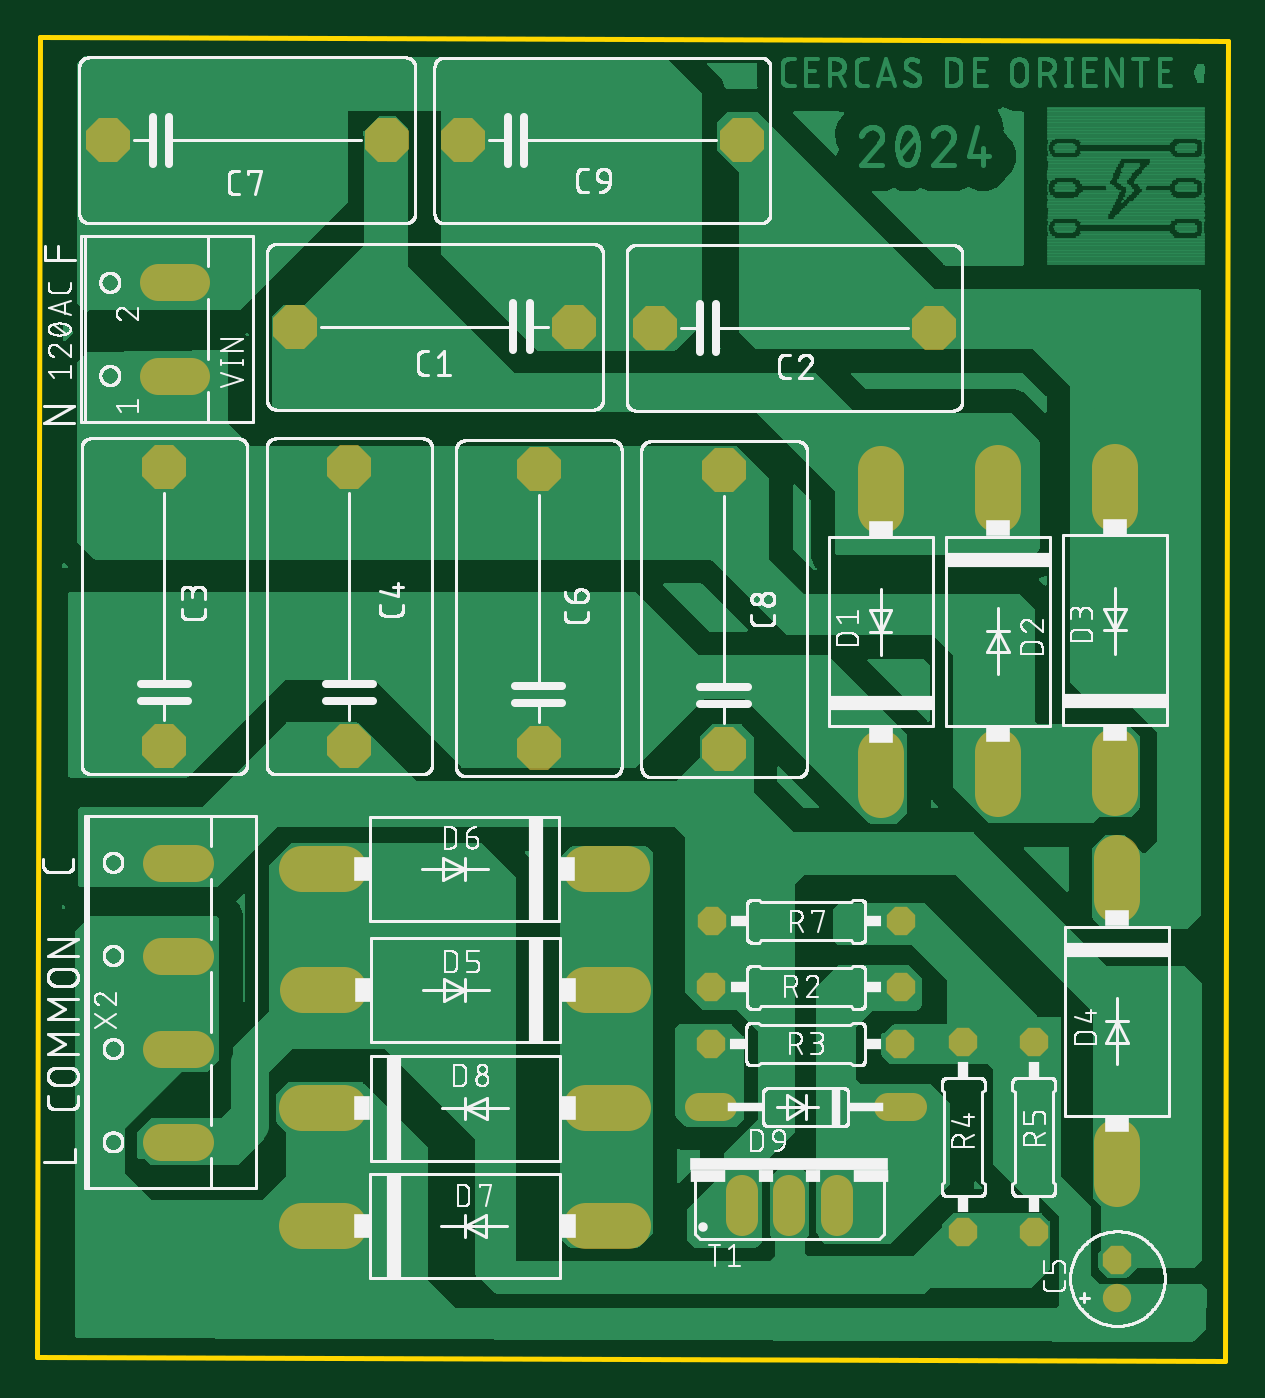
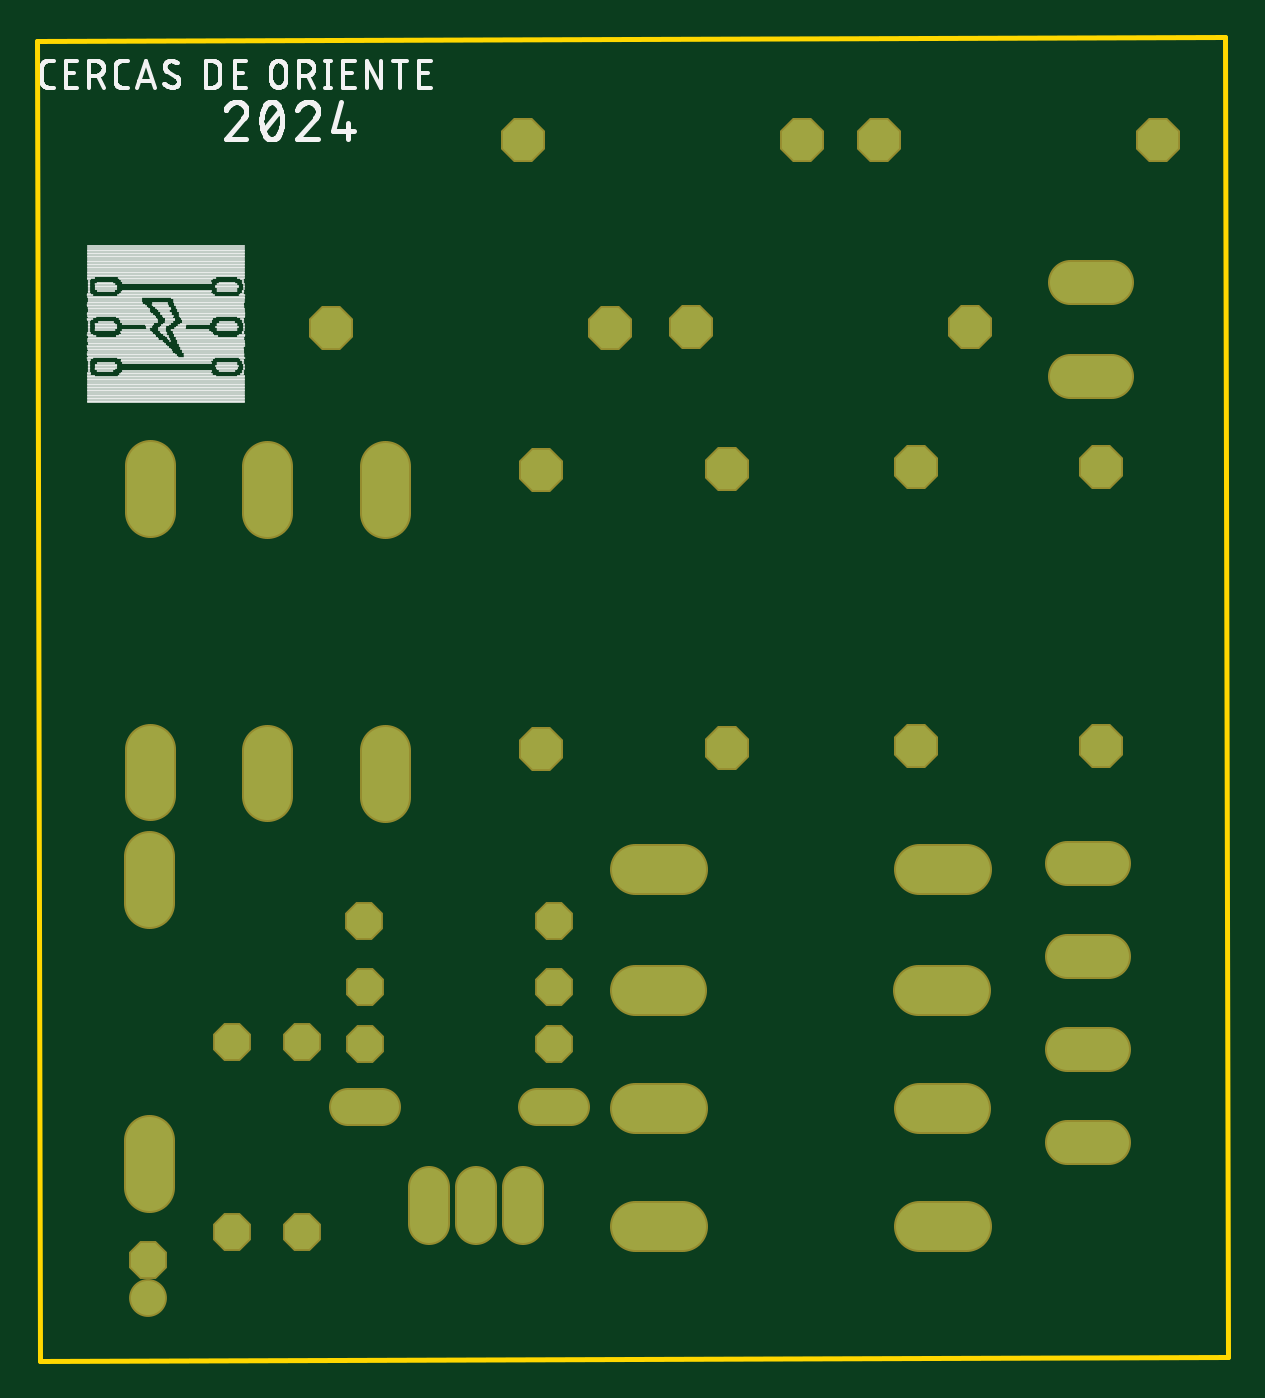
Circuit board: 7 layer files. Board 64.0 x 71.1 mm.
- bottom_copper: copper_bottom.gbr (2083 bytes)
- top_copper: copper_top.gbr (141976 bytes)
- outline: profile.gbr (249 bytes)
- bottom_silk: silkscreen_bottom.gbr (37687 bytes)
- top_silk: silkscreen_top.gbr (208472 bytes)
- bottom_mask: soldermask_bottom.gbr (2087 bytes)
- top_mask: soldermask_top.gbr (2084 bytes)

=== bottom_copper: copper_bottom.gbr ===
G04 EAGLE Gerber RS-274X export*
G75*
%MOMM*%
%FSLAX34Y34*%
%LPD*%
%INBottom Copper*%
%IPPOS*%
%AMOC8*
5,1,8,0,0,1.08239X$1,22.5*%
G01*
%ADD10P,2.336880X8X202.500000*%
%ADD11P,2.336880X8X22.500000*%
%ADD12P,2.336880X8X112.500000*%
%ADD13P,1.979475X8X112.500000*%
%ADD14C,1.828800*%
%ADD15C,2.514600*%
%ADD16C,1.828800*%
%ADD17P,1.979475X8X22.500000*%
%ADD18P,1.979475X8X292.500000*%
%ADD19P,1.979475X8X202.500000*%
%ADD20C,2.032000*%
%ADD21C,2.209800*%


D10*
X268876Y787315D03*
X119016Y787315D03*
D11*
X312057Y786758D03*
X461917Y786758D03*
D12*
X48646Y562318D03*
X48646Y712178D03*
X147942Y562273D03*
X147942Y712133D03*
D13*
X560436Y286367D03*
D14*
X560436Y266047D03*
D15*
X433221Y534834D02*
X433221Y559980D01*
X433221Y687234D02*
X433221Y712380D01*
X496274Y712646D02*
X496274Y687500D01*
X496274Y560246D02*
X496274Y535100D01*
X559291Y535683D02*
X559291Y560829D01*
X559291Y688083D02*
X559291Y713229D01*
X560059Y503165D02*
X560059Y478019D01*
X560059Y350765D02*
X560059Y325619D01*
X299071Y431375D02*
X273925Y431375D01*
X146671Y431375D02*
X121525Y431375D01*
X273467Y496019D02*
X298613Y496019D01*
X146213Y496019D02*
X121067Y496019D01*
X121258Y304625D02*
X146404Y304625D01*
X273658Y304625D02*
X298804Y304625D01*
X146583Y367556D02*
X121437Y367556D01*
X273837Y367556D02*
X298983Y367556D01*
D16*
X434678Y368249D02*
X452966Y368249D01*
X351366Y368249D02*
X333078Y368249D01*
D17*
X342415Y432575D03*
X444015Y432575D03*
D18*
X477711Y403018D03*
X477711Y301418D03*
X515475Y403079D03*
X515475Y301479D03*
D19*
X443751Y402167D03*
X342151Y402167D03*
X444093Y468030D03*
X342493Y468030D03*
D20*
X358878Y325656D02*
X358878Y305336D01*
X384278Y305336D02*
X384278Y325656D01*
X409678Y325656D02*
X409678Y305336D01*
D21*
X65168Y761139D02*
X43070Y761139D01*
X43070Y811139D02*
X65168Y811139D01*
X66925Y349601D02*
X44827Y349601D01*
X44827Y399601D02*
X66925Y399601D01*
X66925Y449601D02*
X44827Y449601D01*
X44827Y499601D02*
X66925Y499601D01*
D12*
X249695Y561236D03*
X249695Y711096D03*
D11*
X18195Y887505D03*
X168055Y887505D03*
D12*
X349243Y560742D03*
X349243Y710602D03*
D11*
X208932Y887394D03*
X358792Y887394D03*
M02*

=== top_copper: copper_top.gbr (141976 bytes, source omitted) ===
=== outline: profile.gbr ===
G04 EAGLE Gerber RS-274X export*
G75*
%MOMM*%
%FSLAX34Y34*%
%LPD*%
%IN*%
%IPPOS*%
%AMOC8*
5,1,8,0,0,1.08239X$1,22.5*%
G01*
%ADD10C,0.254000*%


D10*
X-19741Y234291D02*
X618363Y232183D01*
X619927Y940999D01*
X-18177Y943107D01*
X-19741Y234291D01*
M02*

=== bottom_silk: silkscreen_bottom.gbr (37687 bytes, source omitted) ===
=== top_silk: silkscreen_top.gbr (208472 bytes, source omitted) ===
=== bottom_mask: soldermask_bottom.gbr ===
G04 EAGLE Gerber RS-274X export*
G75*
%MOMM*%
%FSLAX34Y34*%
%LPD*%
%INSoldermask Bottom*%
%IPPOS*%
%AMOC8*
5,1,8,0,0,1.08239X$1,22.5*%
G01*
%ADD10P,2.556822X8X202.500000*%
%ADD11P,2.556822X8X22.500000*%
%ADD12P,2.556822X8X112.500000*%
%ADD13P,2.199416X8X112.500000*%
%ADD14C,2.032000*%
%ADD15C,2.717800*%
%ADD16C,2.032000*%
%ADD17P,2.199416X8X22.500000*%
%ADD18P,2.199416X8X292.500000*%
%ADD19P,2.199416X8X202.500000*%
%ADD20C,2.235200*%
%ADD21C,2.413000*%


D10*
X268876Y787315D03*
X119016Y787315D03*
D11*
X312057Y786758D03*
X461917Y786758D03*
D12*
X48646Y562318D03*
X48646Y712178D03*
X147942Y562273D03*
X147942Y712133D03*
D13*
X560436Y286367D03*
D14*
X560436Y266047D03*
D15*
X433221Y534834D02*
X433221Y559980D01*
X433221Y687234D02*
X433221Y712380D01*
X496274Y712646D02*
X496274Y687500D01*
X496274Y560246D02*
X496274Y535100D01*
X559291Y535683D02*
X559291Y560829D01*
X559291Y688083D02*
X559291Y713229D01*
X560059Y503165D02*
X560059Y478019D01*
X560059Y350765D02*
X560059Y325619D01*
X299071Y431375D02*
X273925Y431375D01*
X146671Y431375D02*
X121525Y431375D01*
X273467Y496019D02*
X298613Y496019D01*
X146213Y496019D02*
X121067Y496019D01*
X121258Y304625D02*
X146404Y304625D01*
X273658Y304625D02*
X298804Y304625D01*
X146583Y367556D02*
X121437Y367556D01*
X273837Y367556D02*
X298983Y367556D01*
D16*
X434678Y368249D02*
X452966Y368249D01*
X351366Y368249D02*
X333078Y368249D01*
D17*
X342415Y432575D03*
X444015Y432575D03*
D18*
X477711Y403018D03*
X477711Y301418D03*
X515475Y403079D03*
X515475Y301479D03*
D19*
X443751Y402167D03*
X342151Y402167D03*
X444093Y468030D03*
X342493Y468030D03*
D20*
X358878Y325656D02*
X358878Y305336D01*
X384278Y305336D02*
X384278Y325656D01*
X409678Y325656D02*
X409678Y305336D01*
D21*
X65168Y761139D02*
X43070Y761139D01*
X43070Y811139D02*
X65168Y811139D01*
X66925Y349601D02*
X44827Y349601D01*
X44827Y399601D02*
X66925Y399601D01*
X66925Y449601D02*
X44827Y449601D01*
X44827Y499601D02*
X66925Y499601D01*
D12*
X249695Y561236D03*
X249695Y711096D03*
D11*
X18195Y887505D03*
X168055Y887505D03*
D12*
X349243Y560742D03*
X349243Y710602D03*
D11*
X208932Y887394D03*
X358792Y887394D03*
M02*

=== top_mask: soldermask_top.gbr ===
G04 EAGLE Gerber RS-274X export*
G75*
%MOMM*%
%FSLAX34Y34*%
%LPD*%
%INSoldermask Top*%
%IPPOS*%
%AMOC8*
5,1,8,0,0,1.08239X$1,22.5*%
G01*
%ADD10P,2.556822X8X202.500000*%
%ADD11P,2.556822X8X22.500000*%
%ADD12P,2.556822X8X112.500000*%
%ADD13P,1.649562X8X112.500000*%
%ADD14C,1.524000*%
%ADD15C,2.451100*%
%ADD16C,1.524000*%
%ADD17P,1.649562X8X22.500000*%
%ADD18P,1.649562X8X292.500000*%
%ADD19P,1.649562X8X202.500000*%
%ADD20C,1.727200*%
%ADD21C,1.993900*%


D10*
X268876Y787315D03*
X119016Y787315D03*
D11*
X312057Y786758D03*
X461917Y786758D03*
D12*
X48646Y562318D03*
X48646Y712178D03*
X147942Y562273D03*
X147942Y712133D03*
D13*
X560436Y286367D03*
D14*
X560436Y266047D03*
D15*
X433221Y536167D02*
X433221Y558646D01*
X433221Y688567D02*
X433221Y711046D01*
X496274Y711313D02*
X496274Y688834D01*
X496274Y558913D02*
X496274Y536434D01*
X559291Y537017D02*
X559291Y559496D01*
X559291Y689417D02*
X559291Y711896D01*
X560059Y501831D02*
X560059Y479352D01*
X560059Y349431D02*
X560059Y326952D01*
X297738Y431375D02*
X275259Y431375D01*
X145338Y431375D02*
X122859Y431375D01*
X274800Y496019D02*
X297279Y496019D01*
X144879Y496019D02*
X122400Y496019D01*
X122592Y304625D02*
X145071Y304625D01*
X274992Y304625D02*
X297471Y304625D01*
X145249Y367556D02*
X122770Y367556D01*
X275170Y367556D02*
X297649Y367556D01*
D16*
X437218Y368249D02*
X450426Y368249D01*
X348826Y368249D02*
X335618Y368249D01*
D17*
X342415Y432575D03*
X444015Y432575D03*
D18*
X477711Y403018D03*
X477711Y301418D03*
X515475Y403079D03*
X515475Y301479D03*
D19*
X443751Y402167D03*
X342151Y402167D03*
X444093Y468030D03*
X342493Y468030D03*
D20*
X358878Y323116D02*
X358878Y307876D01*
X384278Y307876D02*
X384278Y323116D01*
X409678Y323116D02*
X409678Y307876D01*
D21*
X63073Y761139D02*
X45166Y761139D01*
X45166Y811139D02*
X63073Y811139D01*
X64830Y349601D02*
X46923Y349601D01*
X46923Y399601D02*
X64830Y399601D01*
X64830Y449601D02*
X46923Y449601D01*
X46923Y499601D02*
X64830Y499601D01*
D12*
X249695Y561236D03*
X249695Y711096D03*
D11*
X18195Y887505D03*
X168055Y887505D03*
D12*
X349243Y560742D03*
X349243Y710602D03*
D11*
X208932Y887394D03*
X358792Y887394D03*
M02*

